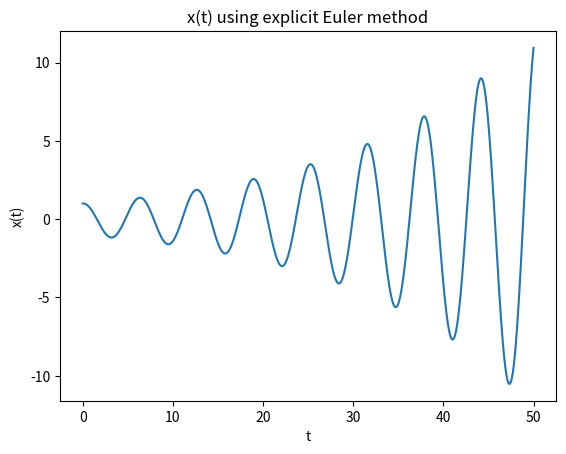

The script that saved this image: (Note: this script raises an exception after producing the figure.)
# [redacted]
# [redacted]
# [redacted]
# 5/2/2017

import numpy as np
import matplotlib.pyplot as plt

figure_number = 1

# Part 1
# 1.
def plotPositionAndVelocity(xList, vList, tList, numericalType):
    global figure_number
    plt.plot(tList, xList)
    plt.xlabel('t')
    plt.ylabel('x(t)')
    plt.title('x(t) using ' + numericalType + ' Euler method')
    plt.savefig('plots/figure_' + str(figure_number) + '.png')
    figure_number += 1
    plt.show()
    plt.plot(tList, vList)
    plt.xlabel('t')
    plt.ylabel('v(t)')
    plt.title('v(t) using ' + numericalType + ' Euler method')
    plt.savefig('plots/figure_' + str(figure_number) + '.png')
    figure_number += 1
    plt.show()

def explicitEuler(h):
    N = 500
    tList = np.zeros(N + 1)
    xList = np.zeros(N + 1)
    vList = np.zeros(N + 1)
    xList[0] = 1
    vList[0] = 0
    for i in range(1, N + 1):
        tList[i] = tList[i-1] + h
        xList[i] = xList[i-1] + h * vList[i-1]
        vList[i] = vList[i-1] - h * xList[i-1]
    return xList, vList, tList

#2.
def plotEulerError(xErrorList, vErrorList, tList, numericalType):
    global figure_number
    plt.plot(tList, xErrorList)
    plt.xlabel('t')
    plt.ylabel('x(t) error')
    plt.title('Error in x(t) using ' + numericalType + ' Euler method')
    plt.savefig('plots/figure_' + str(figure_number) + '.png')
    figure_number += 1
    plt.show()
    plt.plot(tList, vErrorList)
    plt.xlabel('t')
    plt.ylabel('v(t) error')
    plt.title('Error in v(t) using ' + numericalType + ' Euler method')
    plt.savefig('plots/figure_' + str(figure_number) + '.png')
    figure_number += 1
    plt.show()

def getEulerError(xList, vList, tList):
    xAnalyticList = tList[:]
    vAnalyticList = tList[:]
    xAnalyticList = np.cos(xAnalyticList)
    vAnalyticList = -np.sin(vAnalyticList)
    xErrorList = xAnalyticList - xList
    vErrorList = vAnalyticList - vList
    return xErrorList, vErrorList

# 3.
def plotTruncationError(numericalType):
    global figure_number
    h = 0.1
    i = 1
    max_xErrorList = np.zeros(5)
    max_vErrorList = np.zeros(5)
    hList = np.zeros(5)
    count = 0
    while i <= 16:
        if numericalType == 'explicit':
            xList, vList, tList = explicitEuler(h)
        elif numericalType == 'implicit':
            xList, vList, tList = implicitEuler(h)
        else:
            raise ValueError('numericalType needed!')
        xErrorList, vErrorList = getEulerError(xList, vList, tList)
        hList[count] = h
        max_xErrorList[count] = max(xErrorList)
        max_vErrorList[count] = max(vErrorList)
        i *= 2
        h /= 2
        count += 1
    plt.plot(hList, max_xErrorList)
    plt.xlabel('h')
    plt.ylabel('x(t) max error')
    plt.title('Max error in x(t) vs h using ' + numericalType + ' Euler method')
    plt.savefig('plots/figure_' + str(figure_number) + '.png')
    figure_number += 1
    plt.show()
    plt.plot(hList, max_vErrorList)
    plt.xlabel('h')
    plt.ylabel('v(t) max error')
    plt.title('Max error in v(t) vs h using ' + numericalType + ' Euler method')
    plt.savefig('plots/figure_' + str(figure_number) + '.png')
    figure_number += 1
    plt.show()

# 4.
def plotTotalEnergy(xList, vList, tList, numericalType):
    global figure_number
    totalEnergyList = np.power(xList, 2) + np.power(vList, 2)
    plt.plot(tList, totalEnergyList)
    plt.xlabel('t')
    plt.ylabel('E(t)')
    plt.title('Total energy E(t) using ' + numericalType + ' Euler method')
    plt.savefig('plots/figure_' + str(figure_number) + '.png')
    figure_number += 1
    plt.show()

# 5.
def implicitEuler(h):
    N = 500
    tList = np.zeros(N + 1)
    xList = np.zeros(N + 1)
    vList = np.zeros(N + 1)
    xList[0] = 1
    vList[0] = 0
    for i in range(1, N + 1):
        tList[i] = tList[i-1] + h
        xList[i] = (xList[i-1] - h * vList[i-1]) / (1 + np.power(h, 2))
        vList[i] = (vList[i-1] + h * xList[i-1]) / (1 + np.power(h, 2))
    return xList, vList, tList

# Part 2
# 1.
def phaseSpacePlot(xList, vList, numericalType):
    global figure_number
    plt.plot(xList, vList)
    plt.xlabel('x(t)')
    plt.ylabel('v(t)')
    plt.title('v(t) vs x(t) of ' + numericalType + ' Euler method')
    plt.savefig('plots/figure_' + str(figure_number) + '.png')
    figure_number += 1
    plt.show()

# 2.
def phaseSpacePlotAllThreeEulerMethods(allLists):
    global figure_number
    plt.plot(allLists[0], allLists[1], label='explicit Euler method')
    plt.plot(allLists[3], allLists[4], label='implicit Euler method')
    plt.plot(allLists[6], allLists[7], label='symplectic Euler method')
    plt.xlabel('x(t)')
    plt.ylabel('v(t)')
    plt.title('v(t) vs x(t) of explicit, implicit, and symplectic Euler method')
    plt.legend()
    plt.savefig('plots/figure_' + str(figure_number) + '.png')
    figure_number += 1
    plt.show()

def symplecticEuler(h):
    N = 500
    tList = np.zeros(N + 1)
    xList = np.zeros(N + 1)
    vList = np.zeros(N + 1)
    xList[0] = 1
    vList[0] = 0
    for i in range(1, N + 1):
        tList[i] = tList[i-1] + h
        xList[i] = xList[i-1] + h * vList[i-1]
        vList[i] = vList[i-1] - h * xList[i]
    return xList, vList, tList

def main():
    h = 0.1
    print('Explicit Euler Method')
    xListE, vListE, tListE = explicitEuler(h)
    plotPositionAndVelocity(xListE, vListE, tListE, 'explicit')
    xErrorListE, vErrorListE = getEulerError(xListE, vListE, tListE)
    plotEulerError(xErrorListE, vErrorListE, tListE, 'explicit')
    plotTruncationError('explicit')
    plotTotalEnergy(xListE, vListE, tListE, 'explicit')

    h = 0.1
    print('Implicit Euler Method')
    xListI, vListI, tListI = implicitEuler(h)
    plotPositionAndVelocity(xListI, vListI, tListI, 'implicit')
    xErrorListI, vErrorListI = getEulerError(xListI, vListI, tListI)
    plotEulerError(xErrorListI, vErrorListI, tListI, 'implicit')
    plotTruncationError('implicit')
    plotTotalEnergy(xListI, vListI, tListI, 'implicit')

    phaseSpacePlot(xListE, vListE, 'explicit')
    phaseSpacePlot(xListI, vListI, 'implicit')
    h = 0.1
    print('Symplectic Euler Method')
    xListS, vListS, tListS = symplecticEuler(h)
    plotPositionAndVelocity(xListS, vListS, tListS, 'symplectic')
    phaseSpacePlot(xListS, vListS, 'symplectic')
    allLists = [xListE, vListE, tListE, xListI, vListI, tListI
                , xListS, vListS, tListS]
    phaseSpacePlotAllThreeEulerMethods(allLists)
    plotTotalEnergy(xListS, vListS, tListS, 'symplectic')

if __name__ == '__main__': main()
